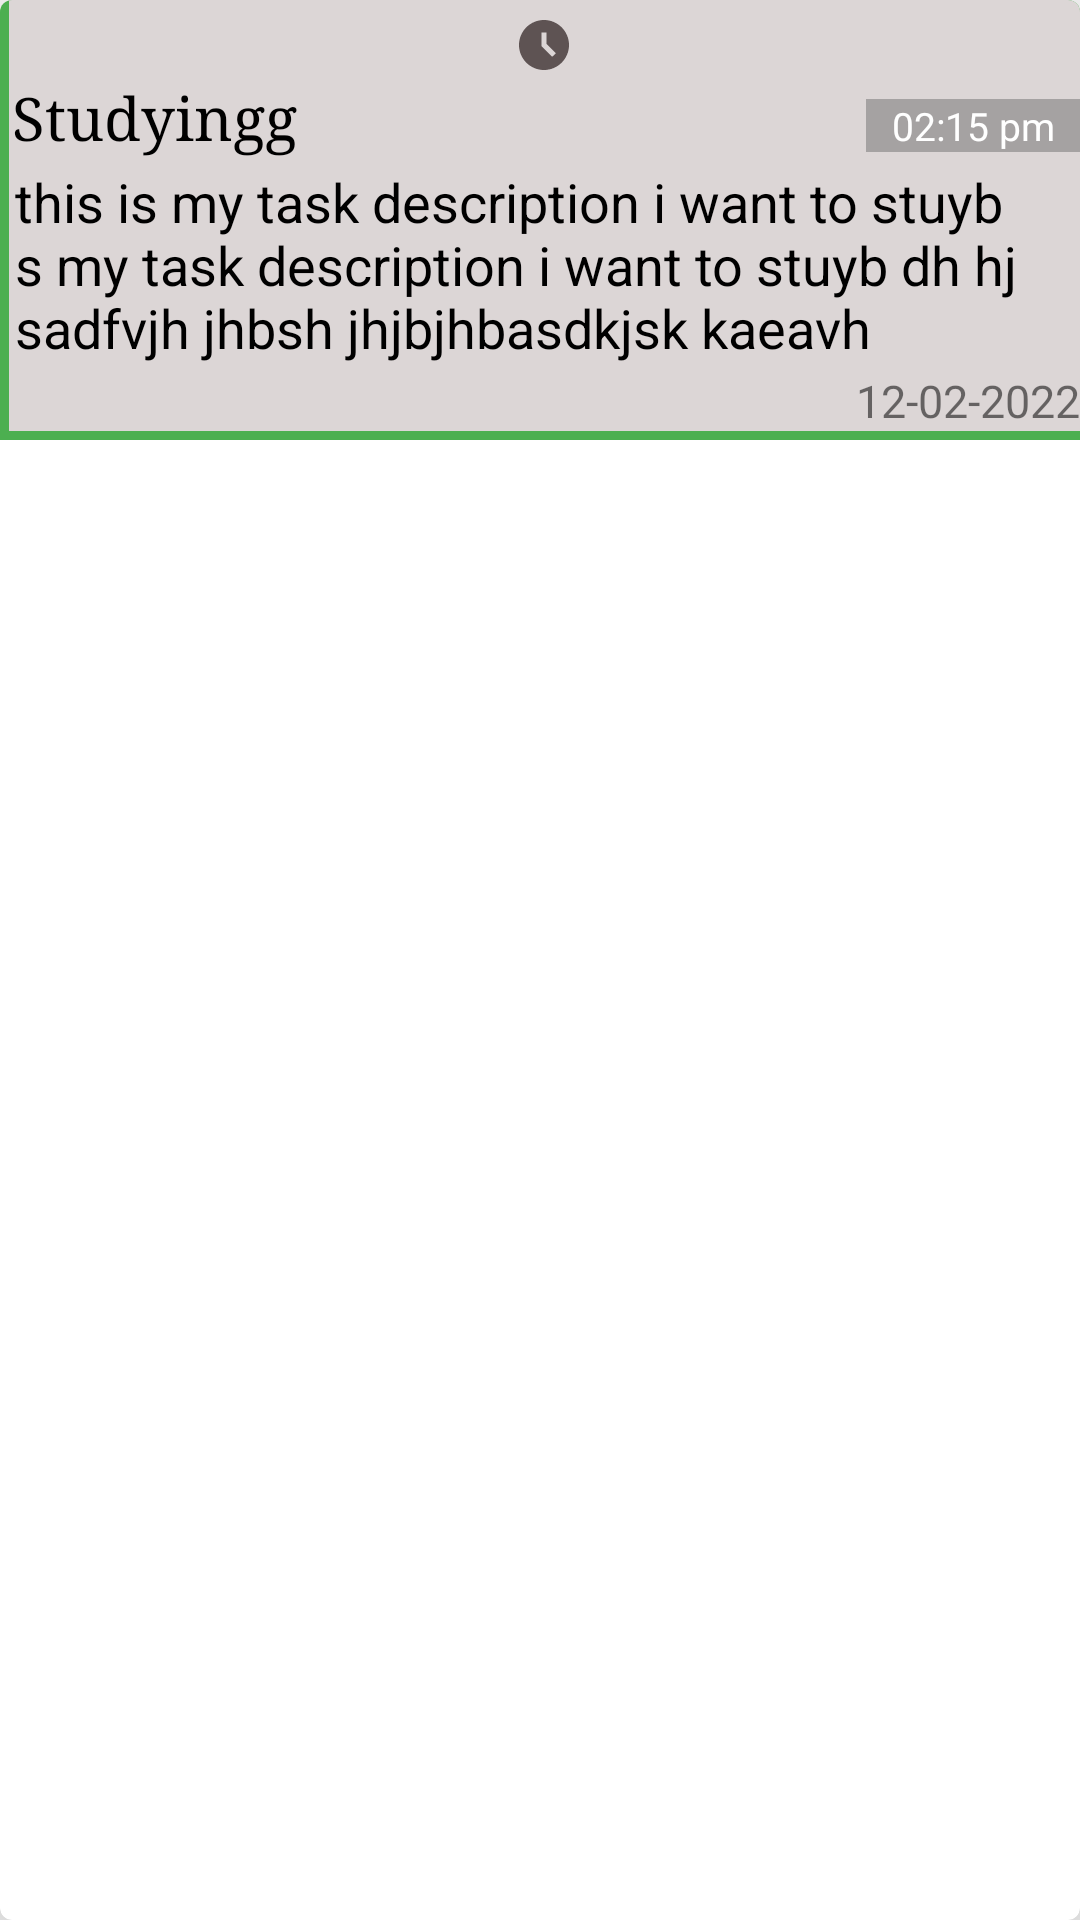

Here is an Android app screen rendered from its layout file. Give the layout XML and the strings, colors and styles it references.
<!-- AndroidManifest.xml: application theme Theme.Todo_app_roomdb -->
<!-- res/layout/todo_layouut.xml -->
<?xml version="1.0" encoding="utf-8"?>
<com.google.android.material.card.MaterialCardView xmlns:android="http://schemas.android.com/apk/res/android"
    android:layout_width="match_parent"
    android:layout_height="wrap_content"
    android:id="@+id/mcview"
    xmlns:app="http://schemas.android.com/apk/res-auto"
    android:backgroundTint="@color/white"
    app:cardElevation="222dp"
    android:layout_margin="9dp"
    >

    <FrameLayout
        android:layout_width="match_parent"
        android:layout_height="wrap_content"
        android:id="@+id/fl"
        android:background="#4CAF50">
        <LinearLayout
            android:layout_marginStart="3dp"
            android:layout_marginBottom="3dp"
            android:layout_width="match_parent"
            android:background="#DCD6D6"
            android:layout_height="wrap_content"
            android:orientation="vertical">
            <ImageView
                android:layout_width="20dp"
                android:layout_height="20dp"
                android:layout_gravity="center"
                android:layout_marginTop="5dp"
                android:src="@drawable/ic_baseline_access_time_filled_24"
                android:id="@+id/statusicon"/>

            <LinearLayout
                android:layout_width="match_parent"
                android:layout_height="wrap_content"
                android:orientation="horizontal">

                <TextView
                    android:layout_width="match_parent"
                    android:layout_height="wrap_content"
                    android:id="@+id/todo_layout_task_title"
                    android:text="Studyingg"
                    android:layout_weight="1"
                    android:textSize="20dp"
                    android:textColor="@color/black"
                    android:typeface="serif"
                    android:padding="1dp"
                    />

                <TextView
                    android:layout_width="match_parent"
                    android:layout_height="wrap_content"
                    android:text="02:15 pm"
                    android:layout_weight="4"
                    android:id="@+id/todo_layout_task_time"
                    android:background="#A5A2A2"
                    android:textColor="@color/white"
                    android:gravity="center"
                    android:textSize="13sp"
                    />
            </LinearLayout>


            <TextView
                android:layout_width="match_parent"
                android:layout_height="wrap_content"
                android:id="@+id/todo_layout_task_descp"
                android:text="this is my task description i want to stuyb
 s my task description i want to stuyb dh hj sadfvjh
jhbsh jhjbjhbasdkjsk kaeavh"
                android:textSize="18dp"
                android:textColor="@color/black"
                android:typeface="sans"
                android:padding="2dp"
                />

            <TextView
                android:layout_width="match_parent"
                android:layout_height="wrap_content"
                android:text="12-02-2022"
                android:id="@+id/todo_layout_task_date"
                android:textSize="15sp"
                android:gravity="end"
                />

            <Button
                android:layout_width="wrap_content"
                android:layout_height="wrap_content"
                android:text="skdksa"
                android:visibility="gone"
                android:id="@+id/invisiblebtn"
                android:layout_gravity="center"
                />



        </LinearLayout>
    </FrameLayout>


</com.google.android.material.card.MaterialCardView>
<!-- resources referenced by this layout -->
<resources>
  <!-- drawable ic_baseline_access_time_filled_24 (drawable) -->
  <vector xmlns:android="http://schemas.android.com/apk/res/android"
      android:width="24dp"
      android:height="24dp"
      android:viewportWidth="24"
      android:viewportHeight="24"
      android:tint="#5E5353">
    <path
        android:fillColor="@android:color/white"
        android:pathData="M11.99,2C6.47,2 2,6.48 2,12s4.47,10 9.99,10C17.52,22 22,17.52 22,12S17.52,2 11.99,2zM15.29,16.71L11,12.41V7h2v4.59l3.71,3.71L15.29,16.71z"/>
  </vector>
  <style name="Theme.Todo_app_roomdb" parent="Theme.MaterialComponents.Light.NoActionBar">
          
          <item name="colorPrimary">#FD6D3E</item>
          <item name="colorPrimaryVariant">@color/purple_700</item>
          <item name="colorOnPrimary">@color/white</item>
          
          <item name="colorSecondary">@color/teal_200</item>
          <item name="colorSecondaryVariant">@color/teal_700</item>
          <item name="colorOnSecondary">@color/black</item>
          
          <item name="android:statusBarColor" tools:targetApi="l">?attr/colorPrimaryVariant</item>
          
      </style>
  <!-- not gathered from this repository: default colours our renderer supplied (Android Studio template values) -->
  <color name="purple_700">#FF3700B3</color>
  <color name="teal_200">#FF03DAC5</color>
  <color name="teal_700">#FF018786</color>
  <color name="black">#FF000000</color>
  <color name="white">#FFFFFFFF</color>
</resources>
